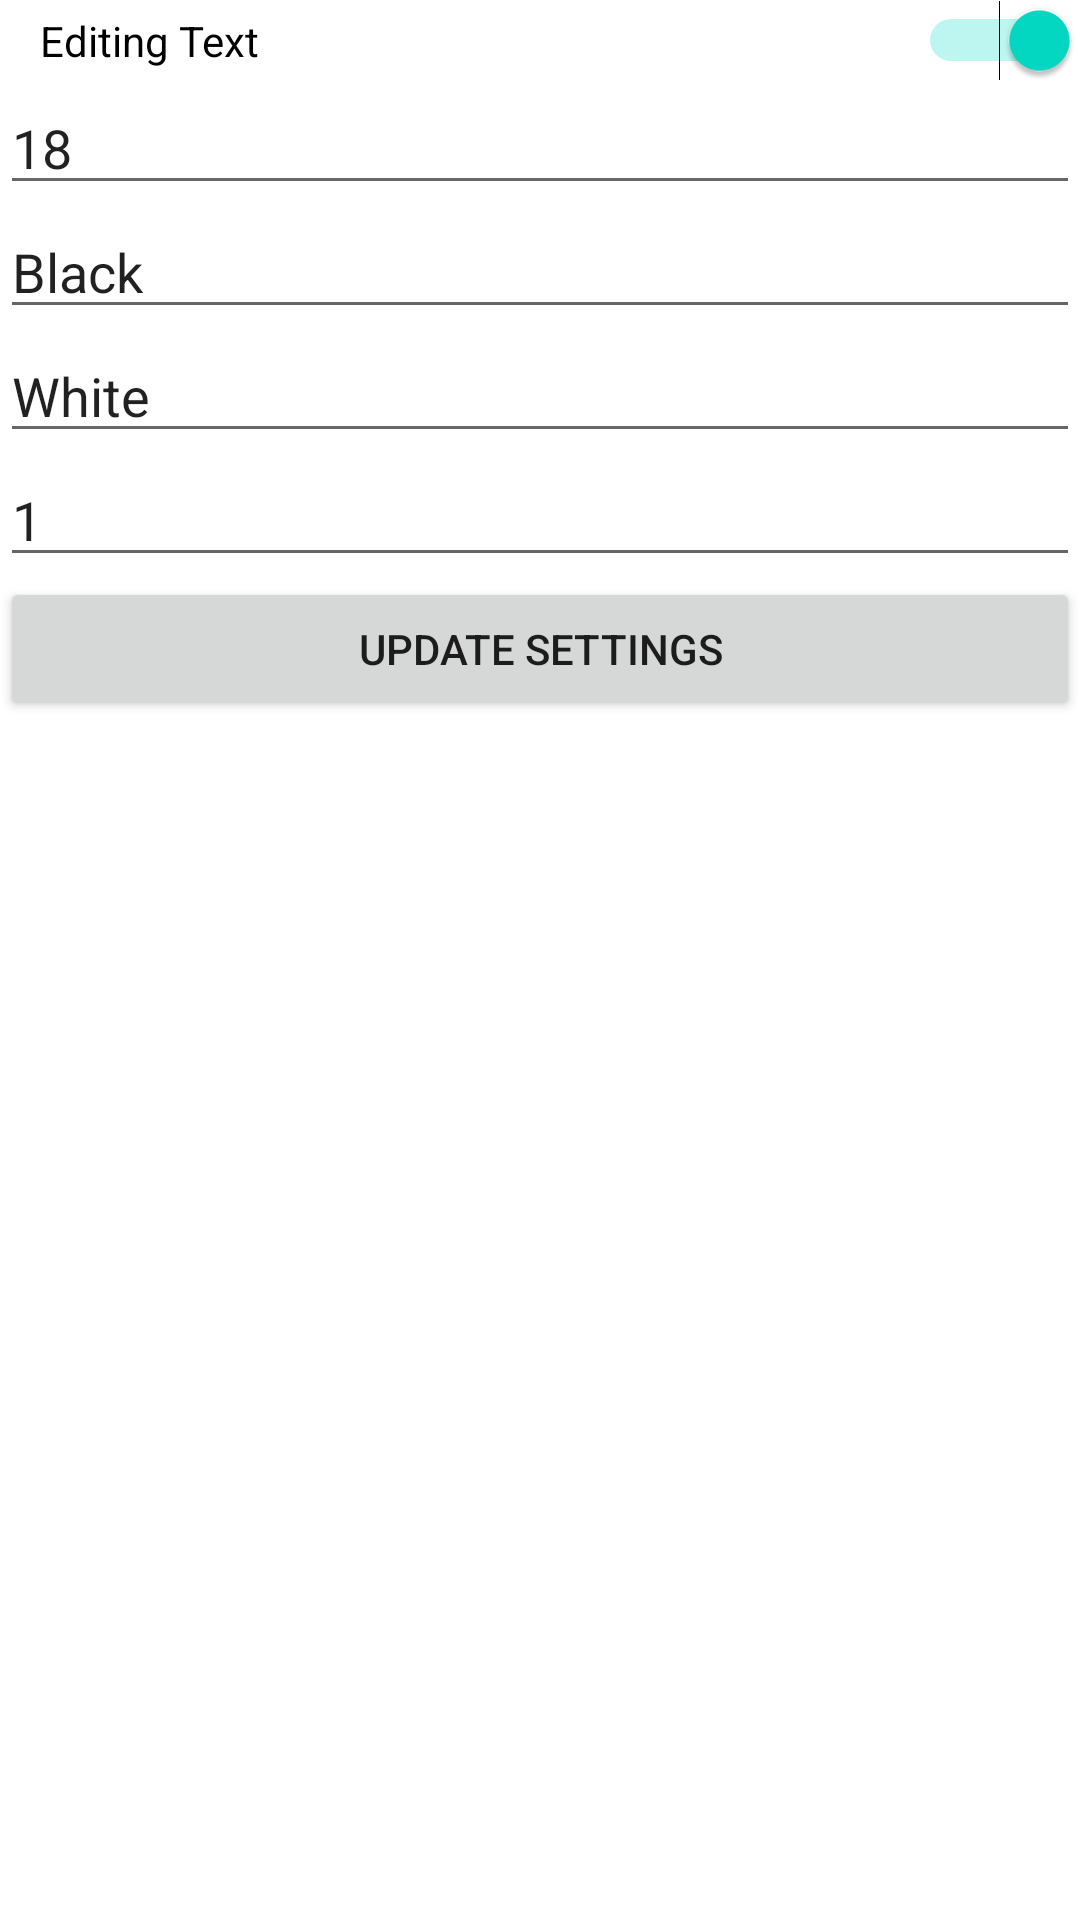

Write the Android layout XML for this screen, with the resource values it uses.
<!-- AndroidManifest.xml: application theme Theme.H11 -->
<!-- res/layout/fragment_settings.xml -->
<?xml version="1.0" encoding="utf-8"?>
<LinearLayout xmlns:android="http://schemas.android.com/apk/res/android"
    android:layout_width="match_parent"
    android:layout_height="match_parent"
    android:orientation="vertical" >

    <Switch
        android:id="@+id/switch2"
        android:layout_width="match_parent"
        android:layout_height="wrap_content"
        android:text="    Editing Text"
        android:checked="true"/>

    <EditText
        android:id="@+id/editSize"
        android:layout_width="match_parent"
        android:layout_height="wrap_content"
        android:ems="10"
        android:hint="Text size"
        android:inputType="textPersonName"
        android:text="18" />

    <EditText
        android:id="@+id/editTextColor"
        android:layout_width="match_parent"
        android:layout_height="wrap_content"
        android:ems="10"
        android:inputType="textPersonName"
        android:text="Black" />

    <EditText
        android:id="@+id/editBackgroundColor"
        android:layout_width="match_parent"
        android:layout_height="wrap_content"
        android:ems="10"
        android:inputType="textPersonName"
        android:text="White" />

    <EditText
        android:id="@+id/editRows"
        android:layout_width="match_parent"
        android:layout_height="wrap_content"
        android:ems="10"
        android:inputType="textPersonName"
        android:text="1" />

    <Button
        android:id="@+id/buttonSettings"
        android:layout_width="match_parent"
        android:layout_height="wrap_content"
        android:onClick="updateSettings"
        android:text="Update Settings" />
</LinearLayout>
<!-- resources referenced by this layout -->
<resources>
  <style name="Theme.H11" parent="Theme.MaterialComponents.DayNight.DarkActionBar">
          
          <item name="colorPrimary">@color/purple_500</item>
          <item name="colorPrimaryVariant">@color/purple_700</item>
          <item name="colorOnPrimary">@color/white</item>
          
          <item name="colorSecondary">@color/teal_200</item>
          <item name="colorSecondaryVariant">@color/teal_700</item>
          <item name="colorOnSecondary">@color/black</item>
          <item name="windowActionBar">false</item>
          <item name="windowNoTitle">true</item>
  
          
          <item name="android:statusBarColor" tools:targetApi="l">?attr/colorPrimaryVariant</item>
          
      </style>
  <!-- not gathered from this repository: default colours our renderer supplied (Android Studio template values) -->
  <color name="purple_500">#FF6200EE</color>
  <color name="purple_700">#FF3700B3</color>
  <color name="teal_200">#FF03DAC5</color>
  <color name="teal_700">#FF018786</color>
  <color name="black">#FF000000</color>
  <color name="white">#FFFFFFFF</color>
</resources>
